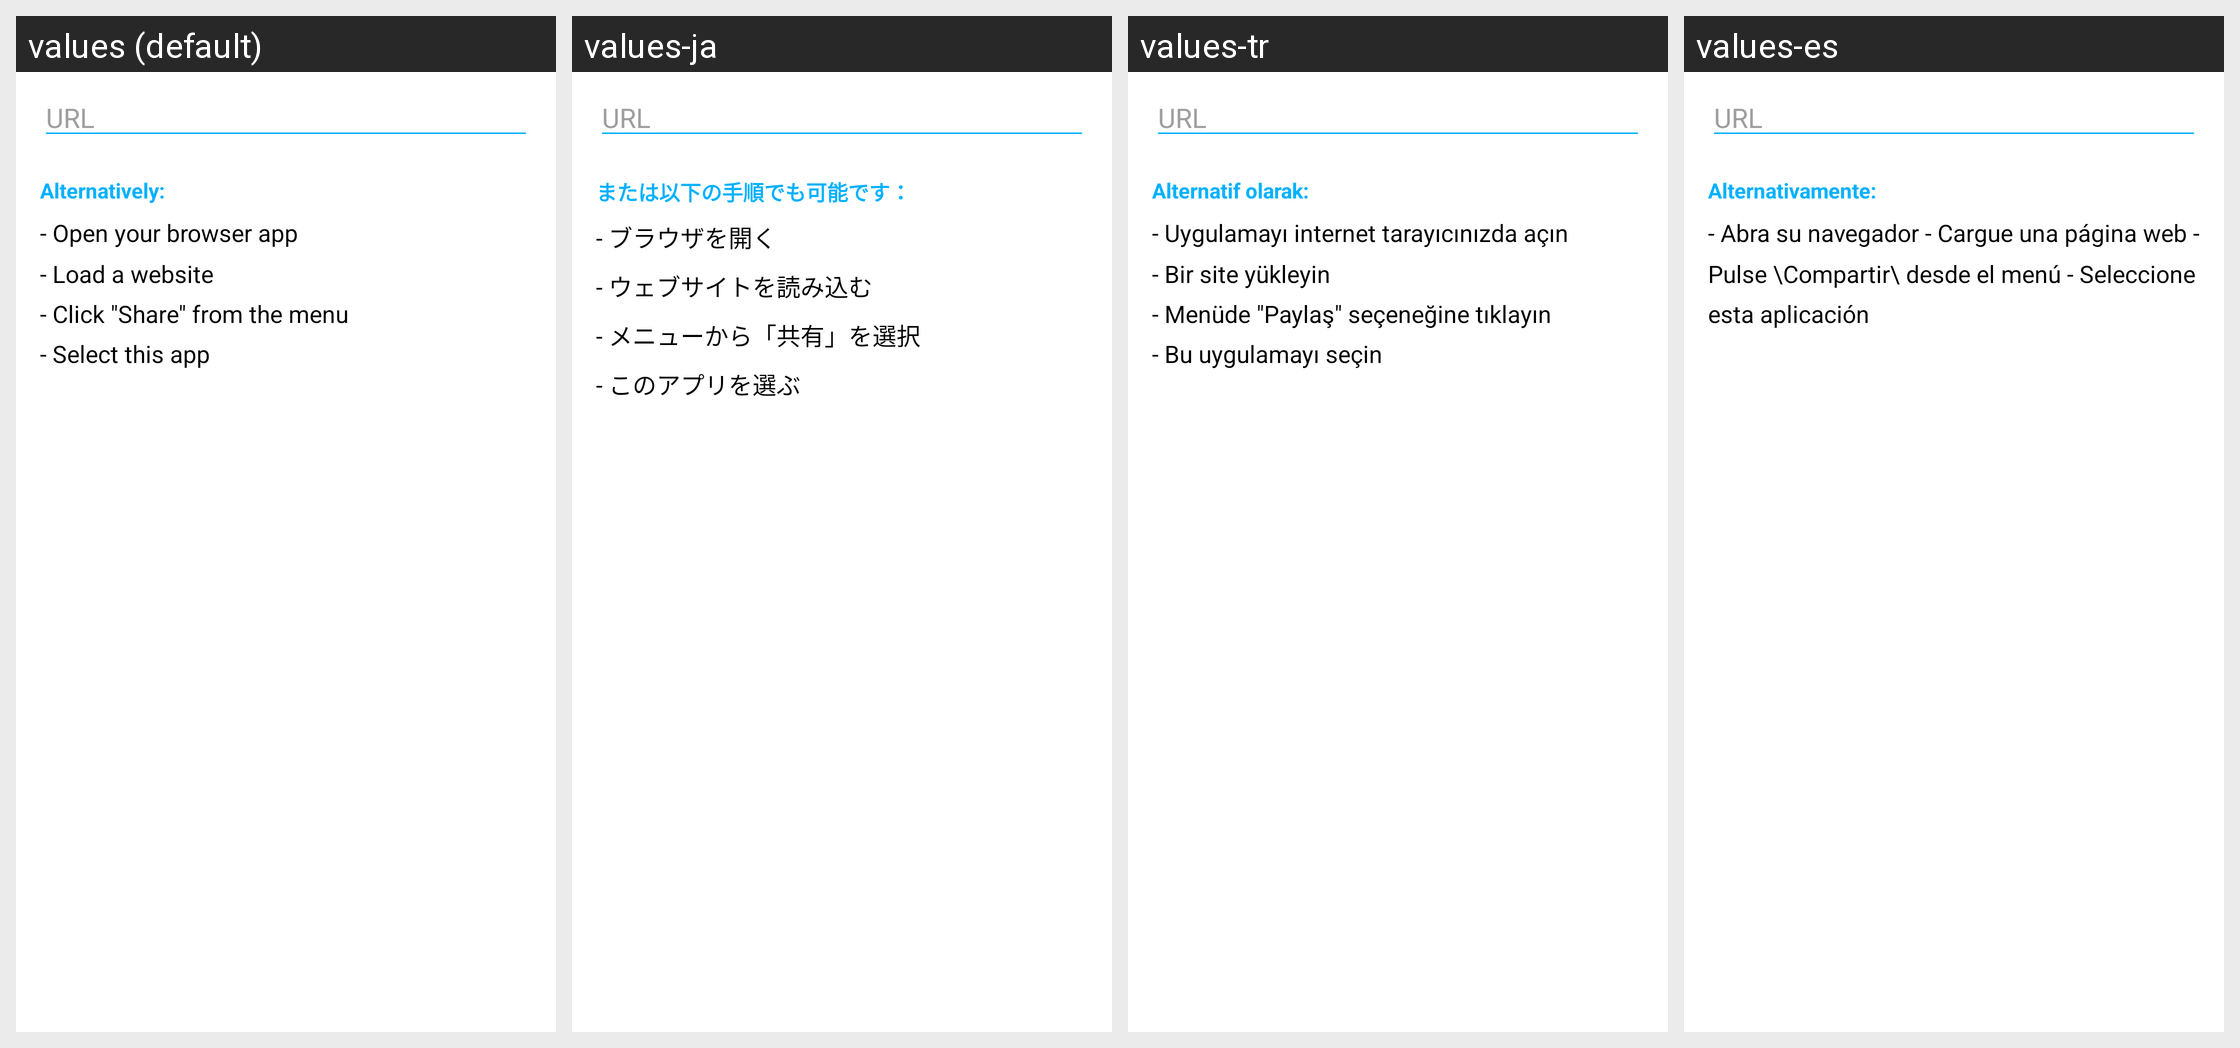

Translations of the strings shown on this Android screen, per locale in the grid:
Android screen res/layout/fragment_create_qr_code_url.xml rendered under 4 locales, left to right: values (default), values-ja, values-tr, values-es. Device: Nexus 5 (rendered at 1080×1920; each locale shown at half size, 540×960, under a caption strip naming it); theme AppTheme.
Other locales in the repository, not shown: values-ca, values-de, values-el, values-eu, values-fa, values-fr, values-it, values-iw, values-pl, values-pt, values-pt-rBR, values-pt-rPT, values-ru, values-zh, values-zh-rTW.
Strings drawn on this screen, with the default value and each locale's value (text and hints the layout hard-codes, and strings that could not be matched under every locale, appear in the picture but are not listed):

barcode_schema_url
  values: URL
  values-ja: URL
  values-tr: URL
  values-es: URL

fragment_create_barcode_alternative
  values: Alternatively:
  values-ja: または以下の手順でも可能です：
  values-tr: Alternatif olarak:
  values-es: Alternativamente:

fragment_create_qr_code_url_alternative
  values: - Open your browser app
      - Load a website
      - Click "Share" from the menu
      - Select this app
  values-ja: - ブラウザを開く
      - ウェブサイトを読み込む
      - メニューから「共有」を選択
      - このアプリを選ぶ
  values-tr: - Uygulamayı internet tarayıcınızda açın
      - Bir site yükleyin
      - Menüde "Paylaş" seçeneğine tıklayın
      - Bu uygulamayı seçin
  values-es: - Abra su navegador - Cargue una página web - Pulse \Compartir\ desde el menú - Seleccione esta aplicación
